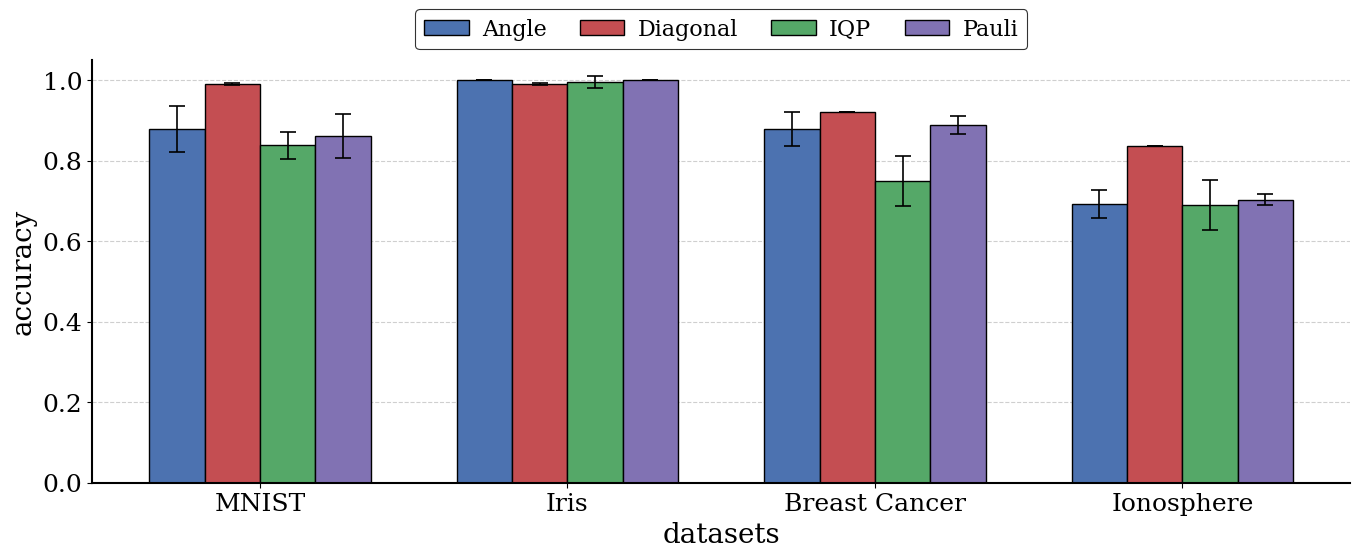

Recreate this plot in Python. (Note: this script raises an exception after producing the figure.)
import matplotlib.pyplot as plt
import numpy as np

# =========================
# Data
# =========================
datasets = ['MNIST', 'Iris', 'Breast Cancer', 'Ionosphere']
encodings = ['Angle', 'Diagonal', 'IQP', 'Pauli']

# Mean accuracy
means = {
    'Angle':    [0.879, 1.000, 0.879, 0.692],
    'Diagonal': [0.991, 0.991, 0.920, 0.836],
    'IQP':      [0.838, 0.995, 0.750, 0.690],
    'Pauli':    [0.862, 1.000, 0.889, 0.703],
}

# Error bars
errors = {
    'Angle':    [0.056, 0.000, 0.042, 0.035],
    'Diagonal': [0.002, 0.002, 0.000, 0.000],
    'IQP':      [0.033, 0.015, 0.063, 0.062],
    'Pauli':    [0.055, 0.000, 0.022, 0.014],
}

# =========================
# Plot style for academic paper
# =========================
plt.rcParams.update({
    'font.family': 'serif',
    'font.size': 20,
    'axes.labelsize': 16,
    'axes.titlesize': 18,
    'xtick.labelsize': 18,
    'ytick.labelsize': 18,
    'legend.fontsize': 16,
    'axes.linewidth': 1.5,
    'pdf.fonttype': 42,
    'ps.fonttype': 42,
})

fig, ax = plt.subplots(figsize=(14, 6), dpi=300)

# Colors chosen to be professional and distinguishable
colors = {
    'Angle': '#4C72B0',     # blue
    'Diagonal': '#C44E52',  # red
    'IQP': '#55A868',       # green
    'Pauli': '#8172B3',     # purple
}

# =========================
# Grouped bar positions
# =========================
x = np.arange(len(datasets))
bar_width = 0.18

offsets = [-1.5*bar_width, -0.5*bar_width, 0.5*bar_width, 1.5*bar_width]

for i, enc in enumerate(encodings):
    ax.bar(
        x + offsets[i],
        means[enc],
        width=bar_width,
        label=enc,
        color=colors[enc],
        edgecolor='black',
        linewidth=1.0,
        yerr=errors[enc],
        capsize=6,
        error_kw={
            'elinewidth': 1.2,
            'capthick': 1.2,
            'ecolor': 'black'
        }
    )

# =========================
# Axes formatting
# =========================
ax.set_xticks(x)
ax.set_xticklabels(datasets)
ax.set_ylabel('accuracy', fontdict={'fontsize': 20})
ax.set_xlabel('datasets', fontdict={'fontsize': 20})

# You can adjust the y range depending on journal style
ax.set_ylim(0.0, 1.05)

# Light horizontal grid only
ax.yaxis.grid(True, linestyle='--', linewidth=0.8, alpha=0.6)
ax.xaxis.grid(False)
ax.set_axisbelow(True)

# Legend
legend = ax.legend(
    # title='Encoding Type',
    frameon=True,
    loc='lower center',
    bbox_to_anchor=(0.5, 1.01),
    ncol=4,
    columnspacing=1.5,
    handletextpad=0.6,
    borderaxespad=0.3
)
legend.get_frame().set_edgecolor('black')
legend.get_frame().set_linewidth(0.8)

# Remove top/right spines for cleaner academic style
ax.spines['top'].set_visible(False)
ax.spines['right'].set_visible(False)

# Tight layout for publication
plt.tight_layout()

# Save figure
plt.savefig('./results/benchmark_accuracy_barplot.png', dpi=600, bbox_inches='tight')
plt.savefig('./results/benchmark_accuracy_barplot.pdf', bbox_inches='tight')

# plt.show()
